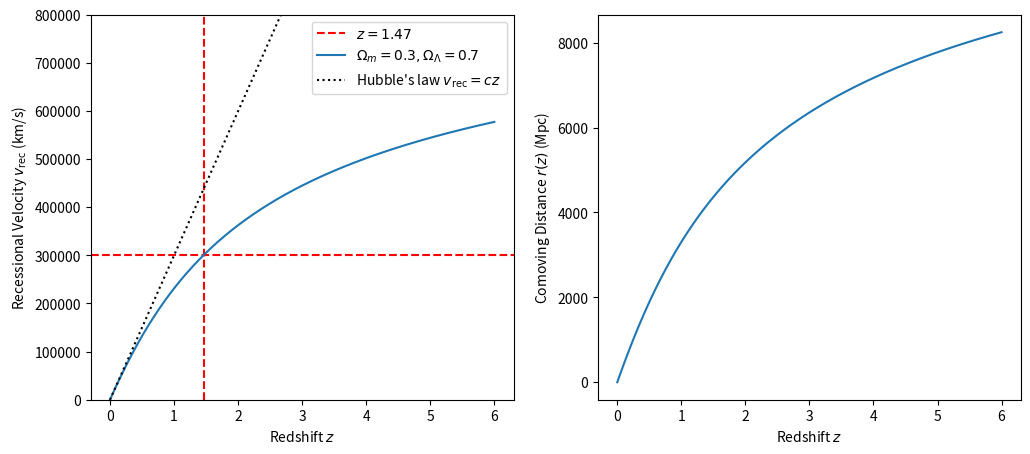
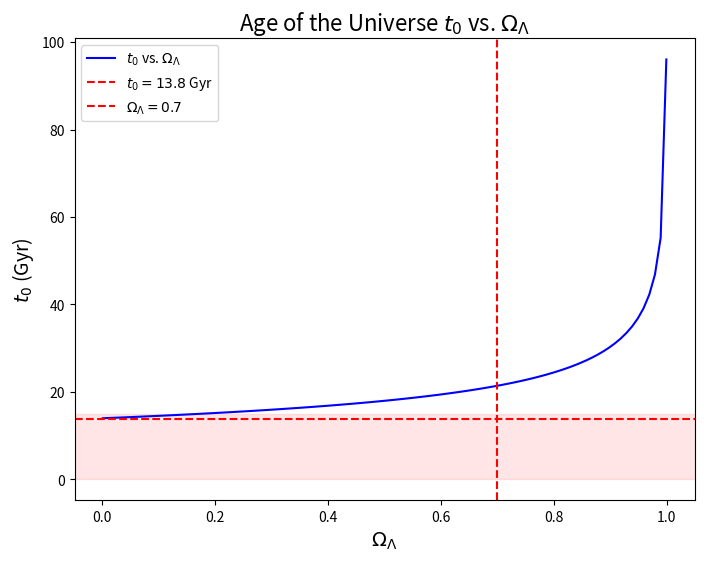
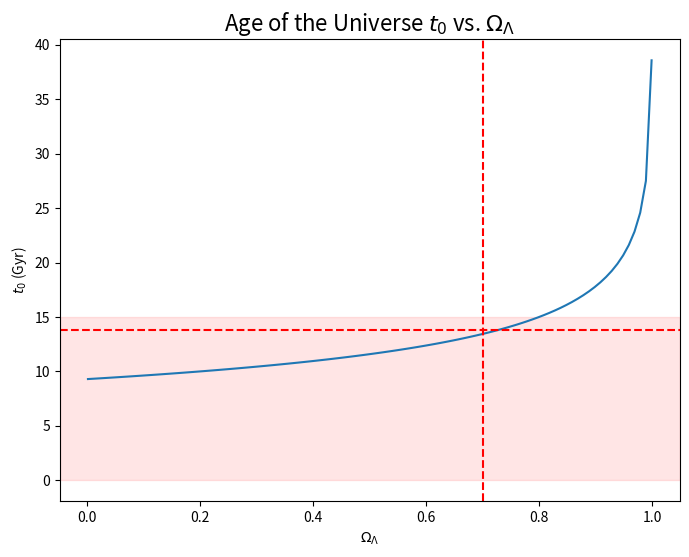

The matplotlib source for these figures, in order:
#%%
import numpy as np
import matplotlib.pyplot as plt
from scipy.integrate import quad


H0 = 70  # Hubble constant in km/s/Mpc
c = 299792.458  # Speed of light in km/s
Omega_m = 0.3  # Matter density parameter
Omega_Lambda = 0.7  # Dark energy density parameter

# Hubble parameter as a function of redshift z
def H(z):
    return H0 * np.sqrt(Omega_m * (1 + z)**3 + Omega_Lambda)

# Comoving distance integral
def comoving_distance_integrand(z):
    return c / H(z)

# Compute comoving distance r(z)
def comoving_distance(z):
    r, _ = quad(comoving_distance_integrand, 0, z)
    return r  # in Mpc

# Generate data for z and v_rec
z_values = np.linspace(0, 6, 500)  # Redshift range
r_values = np.array([comoving_distance(z) for z in z_values])
v_rec_values = H0 * r_values  # Recessional velocity in km/s

# Plotting

fig,ax = plt.subplots(1,2,figsize=(12, 5))

ax[1].plot(z_values, r_values, label=r"$r(z)$")
ax[1].set(xlabel="Redshift $z$", ylabel="Comoving Distance $r(z)$ (Mpc)")

exceeds_c = np.where(v_rec_values > c)[0][0]

ax[0].axhline(y=c, color='r', linestyle='--')
ax[0].axvline(x=z_values[exceeds_c], color='r', linestyle='--', label= "$z = {:.2f}$".format(z_values[exceeds_c]) )
ax[0].plot(z_values, v_rec_values, label=r'$\Omega_m = 0.3, \Omega_\Lambda = 0.7$')
ax[0].set(xlabel="Redshift $z$", ylabel="Recessional Velocity $v_{\mathrm{rec}}$ (km/s)", ylim=(0, 8e5))

# plot local relation for recession velocity
ax[0].plot(z_values, c*z_values, label=r"Hubble's law $v_{\mathrm{rec}} = c z$", color='k', linestyle=":")

ax[0].legend()
plt.show()
#%%
import numpy as np
import matplotlib.pyplot as plt
from scipy.integrate import quad


H0 = 70  # Hubble constant in km/s/Mpc
H0_s = (H0 * 1000) / 3.086e22  # H0 in s^-1

# Function to compute age of universe for a given omega_lambda
def correct_age_of_universe(omega_lambda):
    omega_m = 1 - omega_lambda
    # Define the integrand for t_0 as a function of omega_lambda
    def integrand(a, omega_m, omega_lambda):
        return 1 / (a**(3/2) * np.sqrt(omega_m * a**(-3) + omega_lambda))

    # Numerically integrate to find t_0
    result, _ = quad(integrand, 0, 1, args=(omega_m, omega_lambda))
    
    # t_0 is the integral divided by H0 (converted to Gyr)
    return result   # Convert from seconds to Gyr

# Create an array of omega_lambda values from 0 to 1
omega_lambda_vals = np.linspace(1e-3, 1 - 1e-3, 100)

# Compute the age of the universe for each value of omega_lambda
t_0_vals = [correct_age_of_universe(omega_lambda) for omega_lambda in omega_lambda_vals]

fig, ax = plt.subplots(1, 1, figsize=(8, 6))

ax.plot(omega_lambda_vals, np.array(t_0_vals) / ( H0_s * 1e9 * 3.154*1e7)  , label=r"$t_0$ vs. $\Omega_\Lambda$", color='blue')
ax.axhspan(0,15, alpha=0.1, color='red')
ax.set_xlabel(r'$\Omega_\Lambda$', fontsize=14)
ax.set_ylabel(r'$t_0$ (Gyr)', fontsize=14)
ax.axhline(y=13.8, color='r', linestyle='--', label=r'$t_0 = 13.8$ Gyr')
ax.set_title(r'Age of the Universe $t_0$ vs. $\Omega_\Lambda$', fontsize=16)
ax.axvline(x=0.7, color='r', linestyle='--', label=r'$\Omega_\Lambda = 0.7$')
ax.legend()
plt.show()

#%%
def time (omega_m, omega_lambda, h0=70):
    h0 = h0 * (1 / 3.08e19)
    t = 2 * np.arcsinh(np.sqrt(omega_lambda/omega_m)) / (3 * h0 * np.sqrt(omega_lambda)) 
    return t / (3.154e+7 * 1e9)

fig,ax = plt.subplots(1,1,figsize=(8, 6))

omega_lambda_vals = np.linspace(1e-3, 1 - 1e-3, 100)
omega_m_vals = 1 - omega_lambda_vals

t_0 = time(omega_m_vals, omega_lambda_vals)
ax.plot(omega_lambda_vals, t_0, label=r"$t_0$ vs. $\Omega_\Lambda$")
# ax.plot(omega_lambda_vals, np.array(t_0_vals) / ( H0_s * 1e9 * 3.154*1e7)  , label=r"$t_0$ vs. $\Omega_\Lambda$")
ax.axhspan(0,15, alpha=0.1, color='red')
ax.set(xlabel=r"$\Omega_\Lambda$", ylabel=r"$t_0$ (Gyr)")
# ax.plot(omega_lambda_vals, 1 / (( H0_s * 1e9 * 3.154*1e7) * omega_lambda_vals**(1/2) )  , label=r"$t_0$ vs. $\Omega_\Lambda$")
ax.axhline(y=13.8, color='r', linestyle='--', label=r'$t_0 = 13.8$ Gyr')
ax.set_title(r'Age of the Universe $t_0$ vs. $\Omega_\Lambda$', fontsize=16)
ax.axvline(x=0.7, color='r', linestyle='--', label=r'$\Omega_\Lambda = 0.7$')